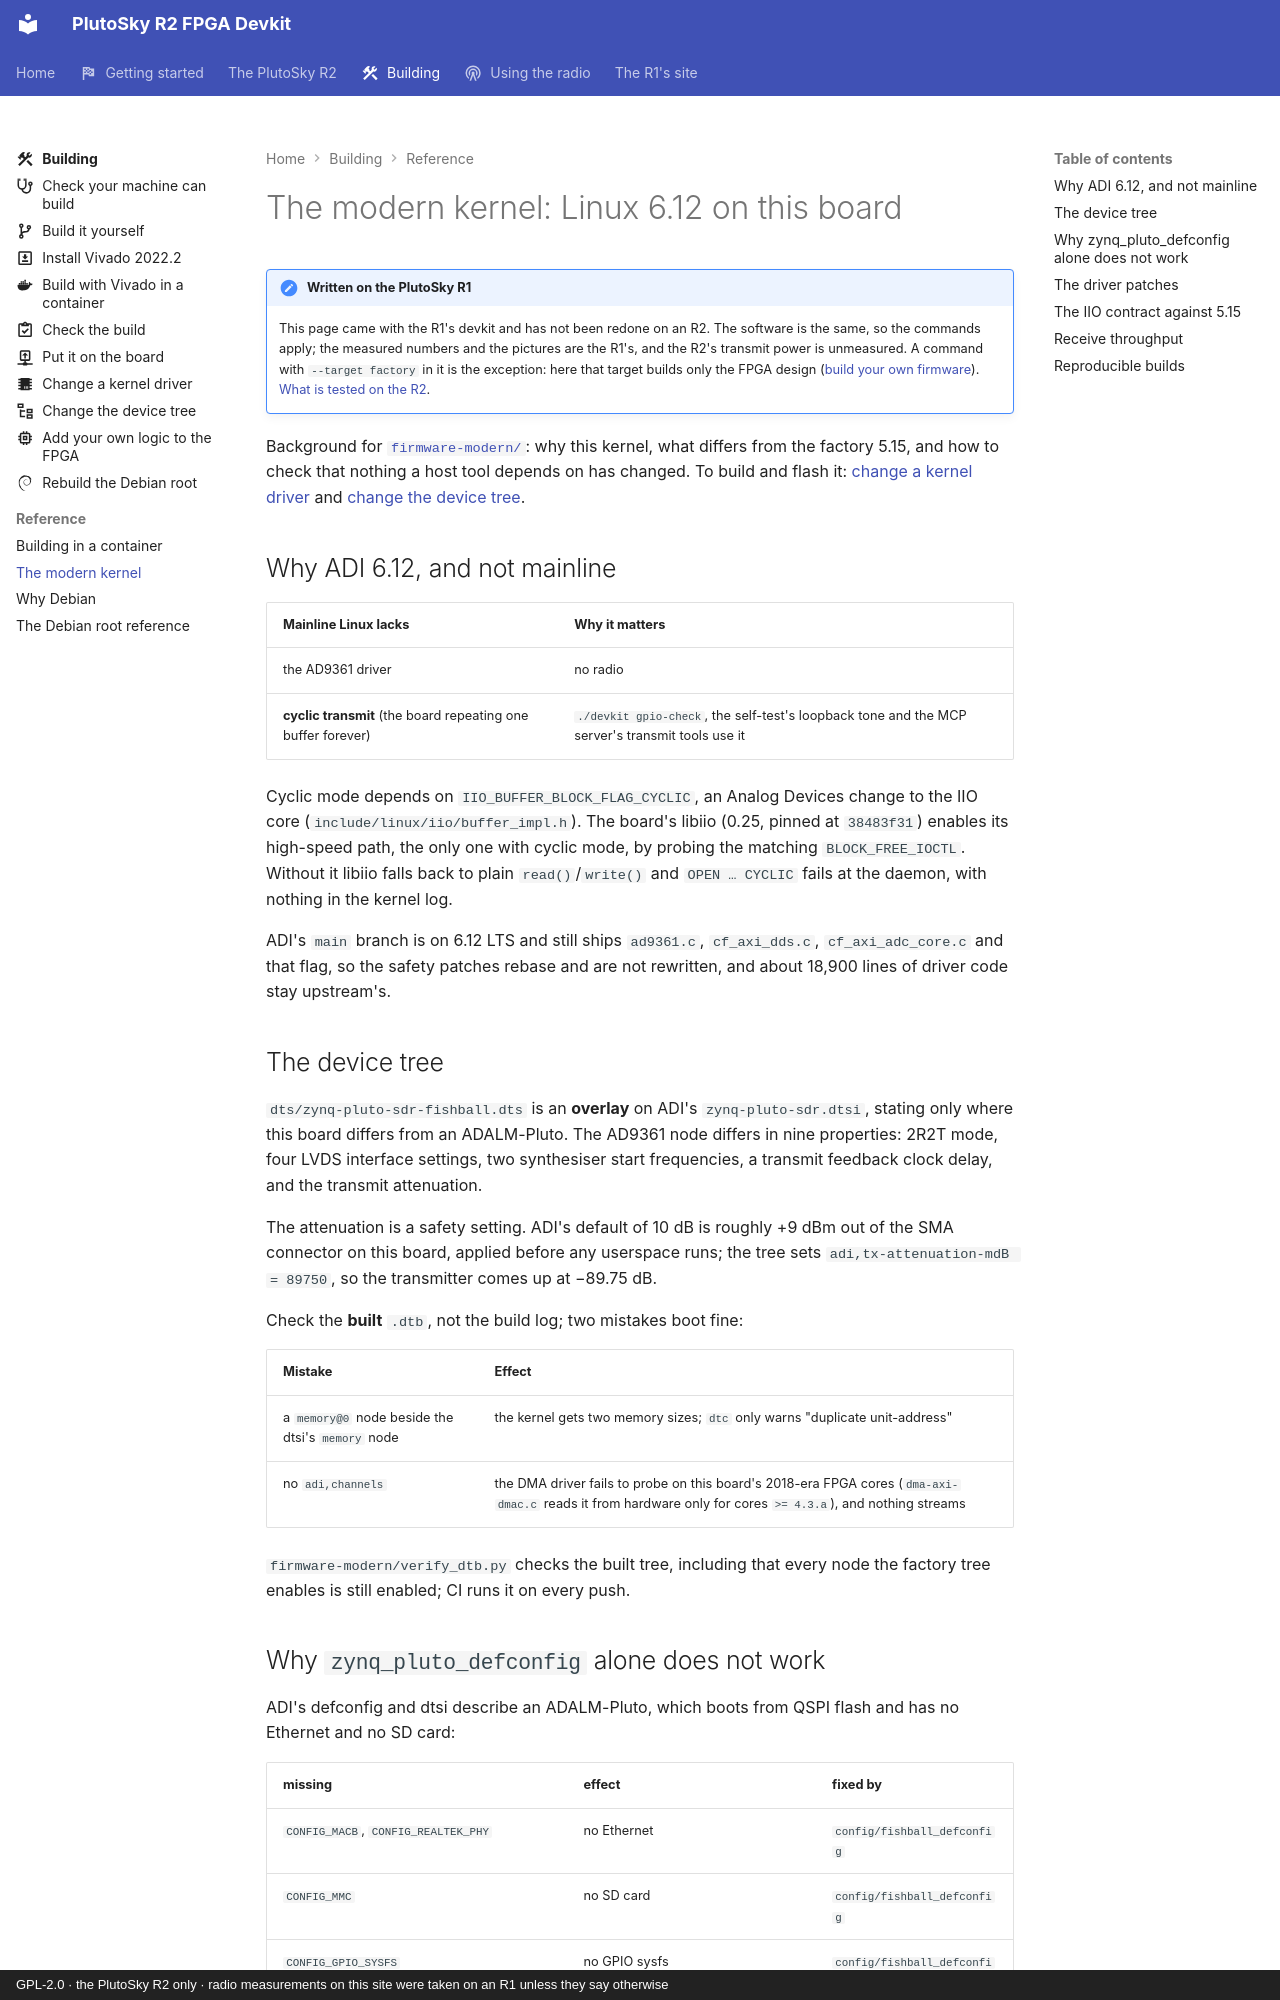

repository: matsvandamme/plutosky-r2-fpga-devkit · page: modern-kernel/index.html · generator: mkdocs · copyright: GPL-2.0 · the PlutoSky R2 only · radio measurements on this site were taken on an R1 unless they say otherwise

# The modern kernel: Linux 6.12 on this board

!!! note "Written on the PlutoSky R1"
    This page came with the R1's devkit and has not been redone on an R2. The
    software is the same, so the commands apply; the measured numbers and the
    pictures are the R1's, and the R2's transmit power is unmeasured. A command with
    `--target factory` in it is the exception: here that target builds only
    the FPGA design ([build your own firmware](build/index.md)).
    [What is tested on the R2](plutosky-r2.md#what-is-tested-and-what-is-not).

Background for [`firmware-modern/`](../firmware-modern/README.md): why this
kernel, what differs from the factory 5.15, and how to check that nothing a
host tool depends on has changed. To build and flash it:
[change a kernel driver](build/change-a-driver.md) and
[change the device tree](build/change-the-device-tree.md).

## Why ADI 6.12, and not mainline

| Mainline Linux lacks | Why it matters |
|---|---|
| the AD9361 driver | no radio |
| **cyclic transmit** (the board repeating one buffer forever) | `./devkit gpio-check`, the self-test's loopback tone and the MCP server's transmit tools use it |

Cyclic mode depends on `IIO_BUFFER_BLOCK_FLAG_CYCLIC`, an Analog Devices change
to the IIO core (`include/linux/iio/buffer_impl.h`). The board's libiio (0.25,
pinned at `38483f31`) enables its high-speed path, the only one with cyclic
mode, by probing the matching `BLOCK_FREE_IOCTL`. Without it libiio falls back
to plain `read()`/`write()` and `OPEN … CYCLIC` fails at the daemon, with
nothing in the kernel log.

ADI's `main` branch is on 6.12 LTS and still ships `ad9361.c`, `cf_axi_dds.c`,
`cf_axi_adc_core.c` and that flag, so the safety patches rebase and are not
rewritten, and about 18,900 lines of driver code stay upstream's.

## The device tree

`dts/zynq-pluto-sdr-fishball.dts` is an **overlay** on ADI's
`zynq-pluto-sdr.dtsi`, stating only where this board differs from an
ADALM-Pluto. The AD9361 node differs in nine properties: 2R2T mode, four LVDS
interface settings, two synthesiser start frequencies, a transmit feedback
clock delay, and the transmit attenuation.

The attenuation is a safety setting. ADI's default of 10 dB is roughly +9 dBm
out of the SMA connector on this board, applied before any userspace runs; the
tree sets `adi,tx-attenuation-mdB = 89750`, so the transmitter comes up at
−89.75 dB.

Check the **built** `.dtb`, not the build log; two mistakes boot fine:

| Mistake | Effect |
|---|---|
| a `memory@0` node beside the dtsi's `memory` node | the kernel gets two memory sizes; `dtc` only warns "duplicate unit-address" |
| no `adi,channels` | the DMA driver fails to probe on this board's 2018-era FPGA cores (`dma-axi-dmac.c` reads it from hardware only for cores `>= 4.3.a`), and nothing streams |

`firmware-modern/verify_dtb.py` checks the built tree, including that every
node the factory tree enables is still enabled; CI runs it on every push.
